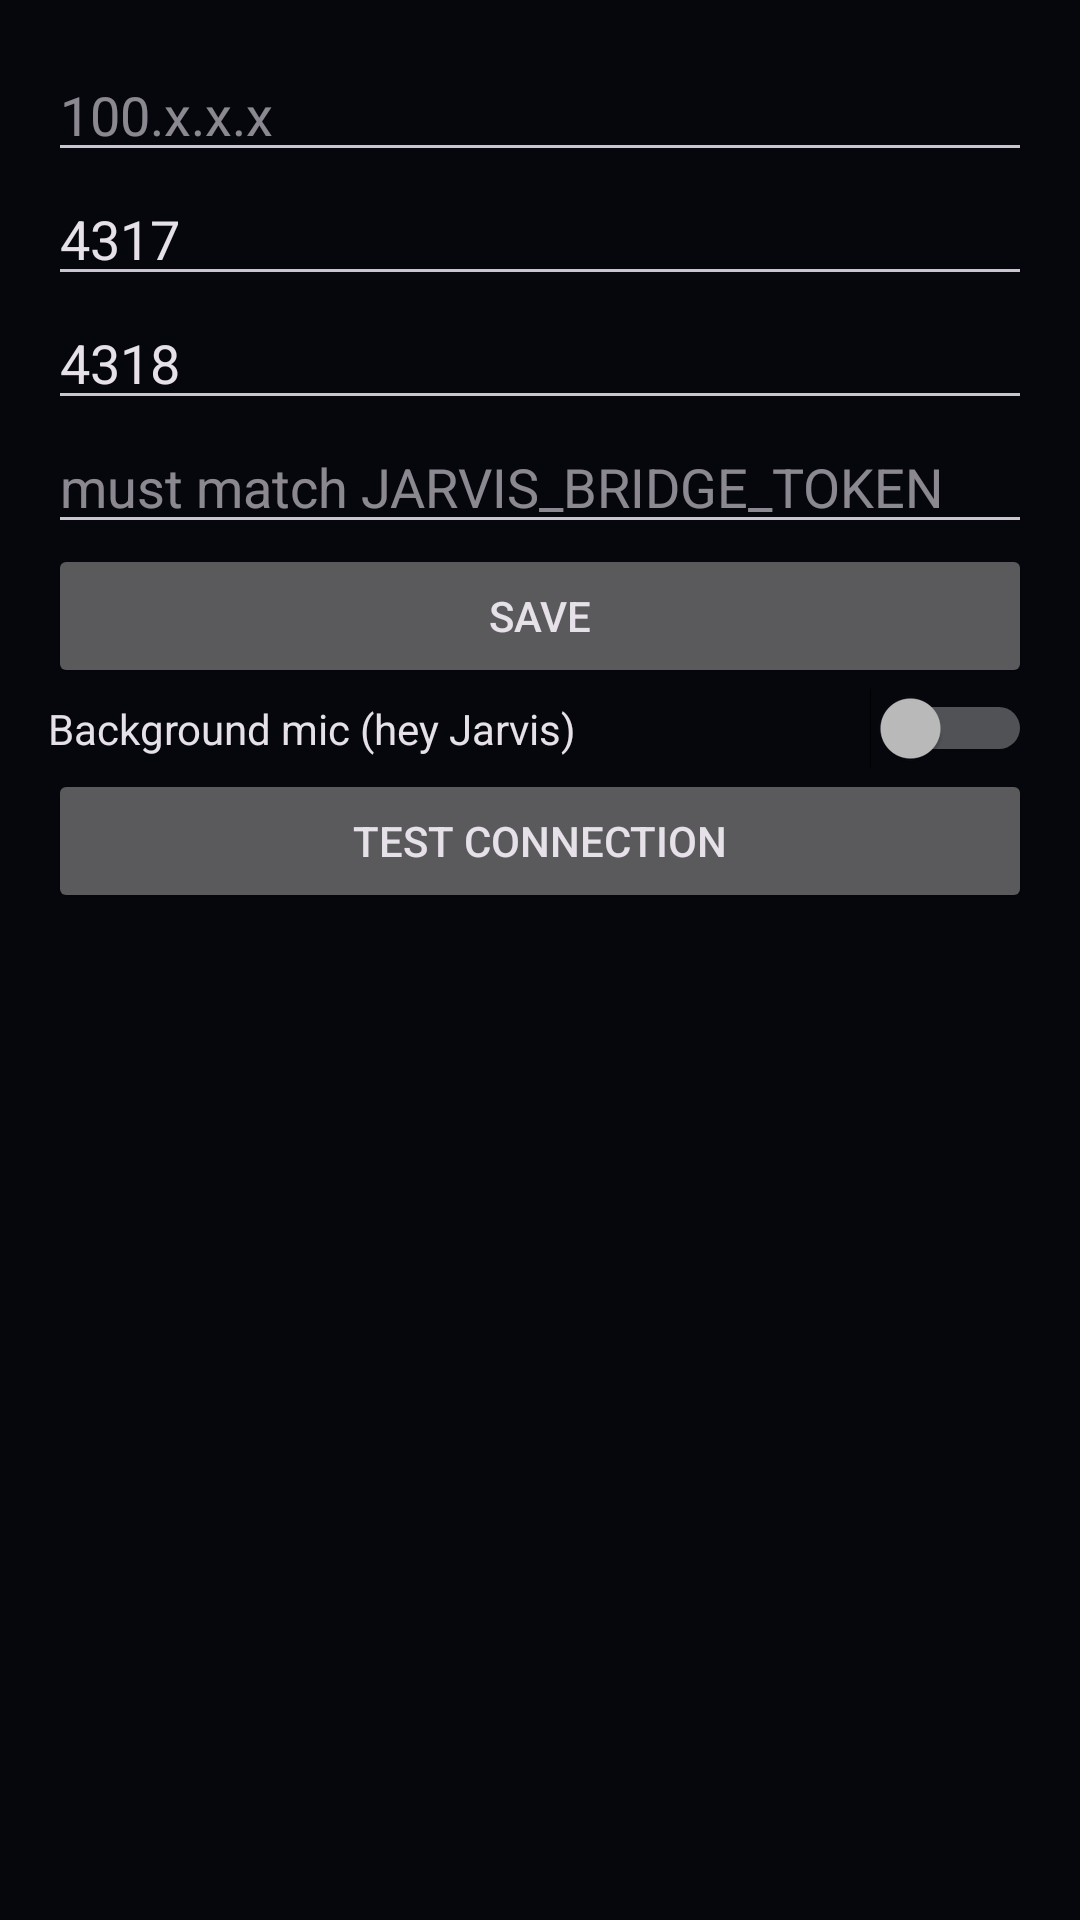

Android layout source for this screen:
<!-- AndroidManifest.xml: application theme Theme.JarvisLink -->
<!-- res/layout/fragment_settings.xml -->
<?xml version="1.0" encoding="utf-8"?>
<ScrollView xmlns:android="http://schemas.android.com/apk/res/android"
    android:layout_width="match_parent" android:layout_height="match_parent">
<LinearLayout android:orientation="vertical" android:padding="16dp"
    android:layout_width="match_parent" android:layout_height="wrap_content">
    <TextView android:text="PC tailnet IP" />
    <EditText android:id="@+id/edit_host" android:hint="100.x.x.x" android:inputType="text"
        android:layout_width="match_parent" android:layout_height="wrap_content" />
    <TextView android:text="Bridge port" />
    <EditText android:id="@+id/edit_port" android:text="4317" android:inputType="number"
        android:layout_width="match_parent" android:layout_height="wrap_content" />
    <TextView android:text="Mic uplink port" />
    <EditText android:id="@+id/edit_mic_port" android:text="4318" android:inputType="number"
        android:layout_width="match_parent" android:layout_height="wrap_content" />
    <TextView android:text="Bridge token" />
    <EditText android:id="@+id/edit_token" android:hint="must match JARVIS_BRIDGE_TOKEN"
        android:layout_width="match_parent" android:layout_height="wrap_content" />
    <Button android:id="@+id/btn_save" android:text="Save"
        android:layout_width="match_parent" android:layout_height="wrap_content" />
    <Switch android:id="@+id/switch_mic" android:text="Background mic (hey Jarvis)"
        android:layout_width="match_parent" android:layout_height="wrap_content" />
    <Button android:id="@+id/btn_test" android:text="Test connection"
        android:layout_width="match_parent" android:layout_height="wrap_content" />
    <TextView android:id="@+id/txt_settings_status" android:text=""
        android:layout_width="match_parent" android:layout_height="wrap_content" />
</LinearLayout>
</ScrollView>
<!-- resources referenced by this layout -->
<resources>
  <style name="Theme.JarvisLink" parent="Theme.Material3.Dark.NoActionBar">
          <item name="colorPrimary">#1FD5F9</item>
          <item name="colorOnPrimary">#05070D</item>
          <item name="android:windowBackground">#05070D</item>
      </style>
</resources>
